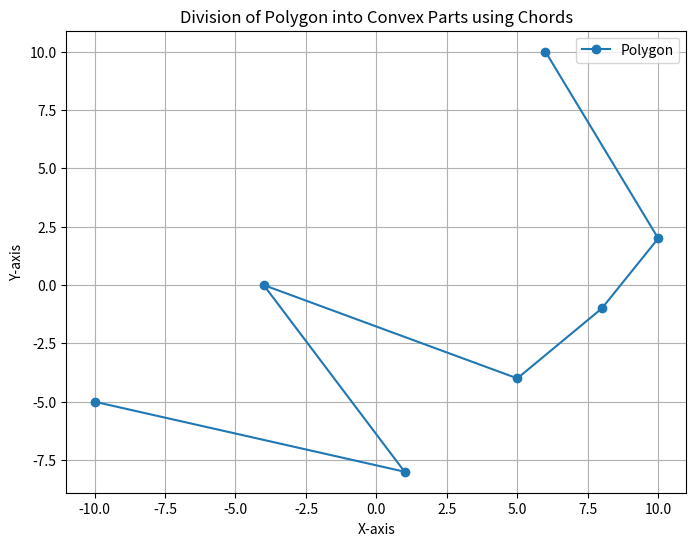

The script that saved this image:
import matplotlib.pyplot as plt
import numpy as np

# Заданный полигон (координаты вершин)
polygon = np.array([
    [6, 10],  # A1
    [10, 2],  # A2
    [8, -1],  # A3
    [5, -4],  # A4
    [-4, 0],  # A5
    [1, -8],  # A6
    [-10, -5] # A7
])

# Уравнения хорд
eq1 = lambda x: (10/10) * x + 3/5
eq2 = lambda x: (10-2)/(10-6) * x + 35/6

# Выпуклые части
convex_parts = []

# Пересечение хорд с полигоном
for i in range(len(polygon)):
    x_vals = np.linspace(polygon[i][0], polygon[(i+1) % len(polygon)][0], 100)
    y_vals = eq1(x_vals)
    mask = (y_vals >= polygon[i][1]) & (y_vals <= polygon[(i+1) % len(polygon)][1])
    convex_parts.append(np.column_stack((x_vals[mask], y_vals[mask])))

    x_vals = np.linspace(polygon[i][0], polygon[(i+1) % len(polygon)][0], 100)
    y_vals = eq2(x_vals)
    mask = (y_vals >= polygon[i][1]) & (y_vals <= polygon[(i+1) % len(polygon)][1])
    convex_parts.append(np.column_stack((x_vals[mask], y_vals[mask])))

# Визуализация
plt.figure(figsize=(8, 6))
for part in convex_parts:
    plt.fill(part[:, 0], part[:, 1], alpha=0.5)

plt.plot(polygon[:, 0], polygon[:, 1], 'o-', label='Polygon')
plt.xlabel('X-axis')
plt.ylabel('Y-axis')
plt.title('Division of Polygon into Convex Parts using Chords')
plt.legend()
plt.grid(True)
plt.show()
